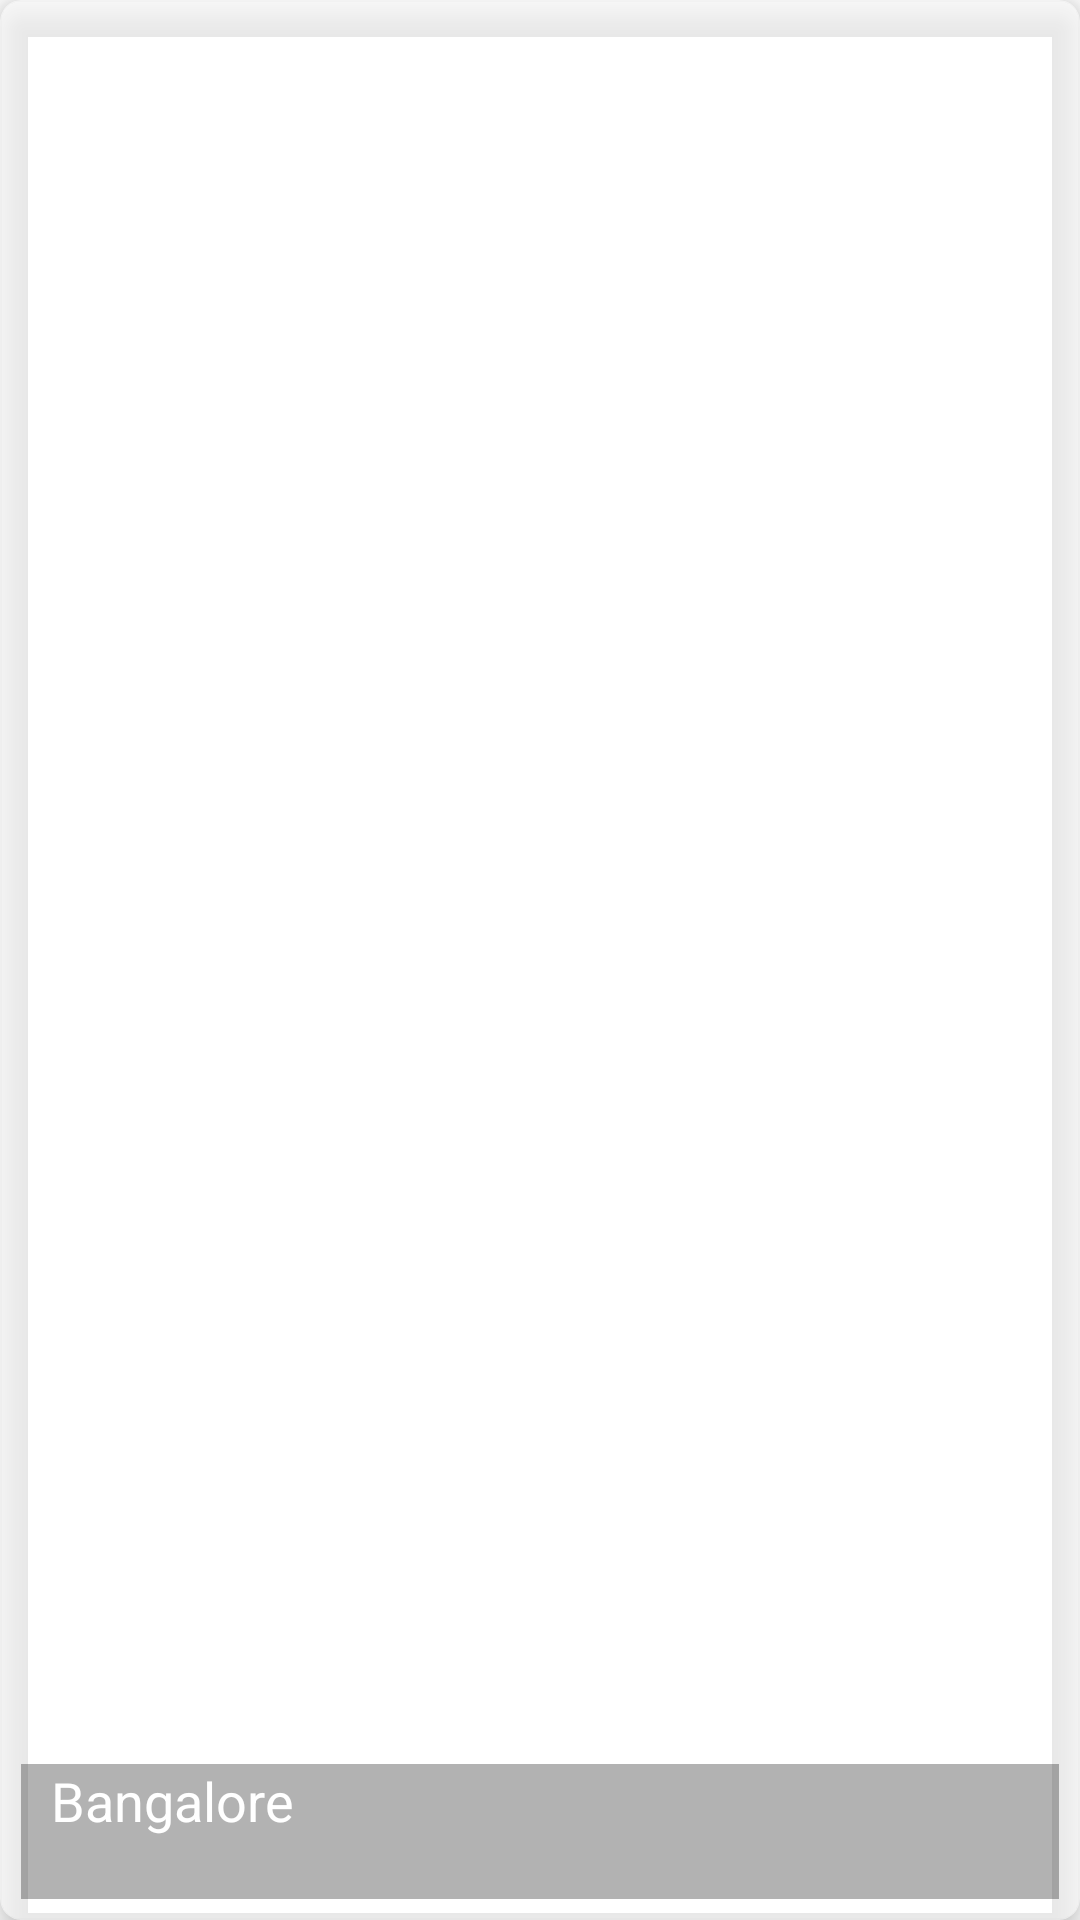

This screen was rendered from an Android layout file. Write that file and the resources it references.
<!-- AndroidManifest.xml: application theme AppTheme -->
<!-- res/layout/city_list_horizontal.xml -->
<?xml version="1.0" encoding="utf-8"?>
<android.support.v7.widget.CardView xmlns:card_view="http://schemas.android.com/apk/res-auto"
    xmlns:android="http://schemas.android.com/apk/res/android"
    android:id="@+id/cardview"
    android:layout_width="wrap_content"
    android:layout_height="wrap_content"
    card_view:contentPadding="7dp"
    card_view:cardCornerRadius="7dp"
    card_view:cardElevation="7dp"
    card_view:cardBackgroundColor="@color/text_secondary"
    android:layout_margin="8dp">

    <ImageView
        android:id="@+id/placeImage"
        android:layout_width="wrap_content"
        android:layout_height="wrap_content"
        android:scaleType="fitXY" />

    
    <LinearLayout
        android:id="@+id/mainHolder"
        android:layout_width="match_parent"
        android:layout_height="match_parent"
        android:background="?android:selectableItemBackground"
        android:orientation="horizontal" />

    <RelativeLayout
        android:id="@+id/placeNameHolder"
        android:layout_width="match_parent"
        android:layout_height="45dp"
        android:background="#4D000000"
        android:layout_gravity="bottom"
        android:orientation="horizontal">

        <TextView
            android:id="@+id/placeName"
            android:layout_width="match_parent"
            android:layout_height="wrap_content"
            android:layout_gravity="center_vertical"
            android:gravity="left"
            android:text="Bangalore"
            android:paddingLeft="10dp"
            android:layout_alignParentLeft="true"
            android:textAppearance="?android:attr/textAppearanceMedium"
            android:textColor="@color/text_primary" />
        <CheckBox
            android:id="@+id/checkBox1"
            android:layout_width="wrap_content"
            android:layout_height="wrap_content"
            android:layout_gravity="center_vertical"
            android:visibility="invisible"
            android:layout_alignParentRight="true"
            android:layout_alignParentTop="true"/>

    </RelativeLayout>

</android.support.v7.widget.CardView>
<!-- resources referenced by this layout -->
<resources>
  <color name="text_primary">#ffffffff</color>
  <color name="text_secondary">#88ffffff</color>
</resources>
